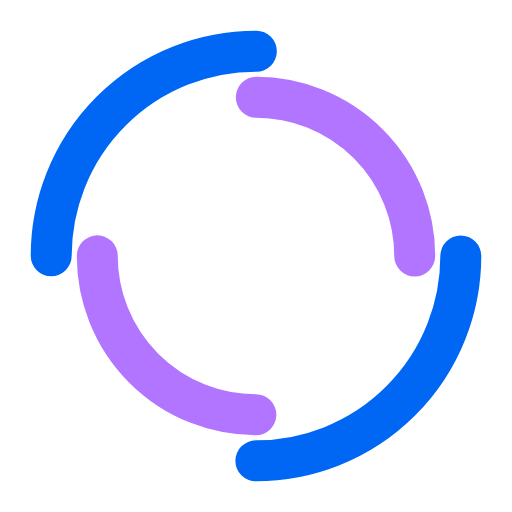
t = 0.00 s
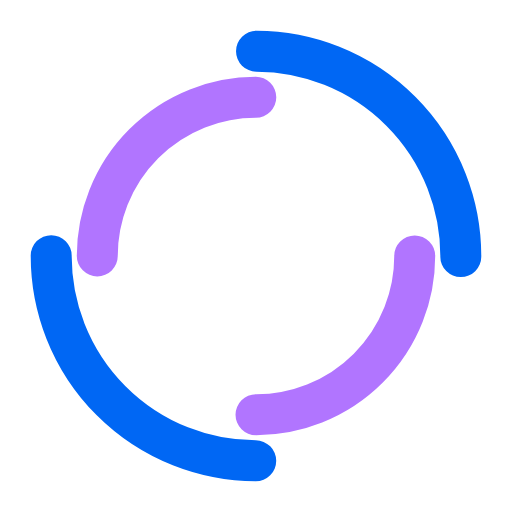
t = 0.42 s
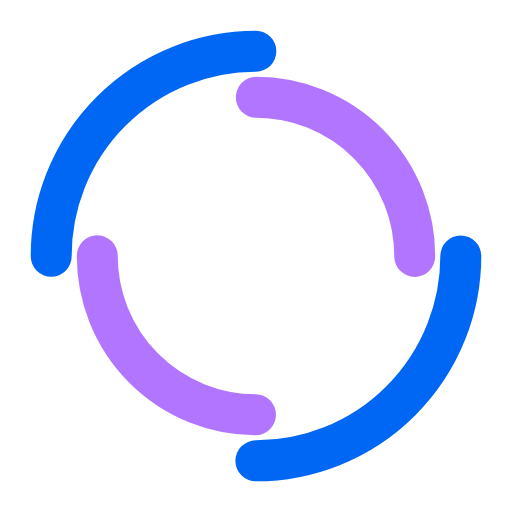
t = 0.83 s
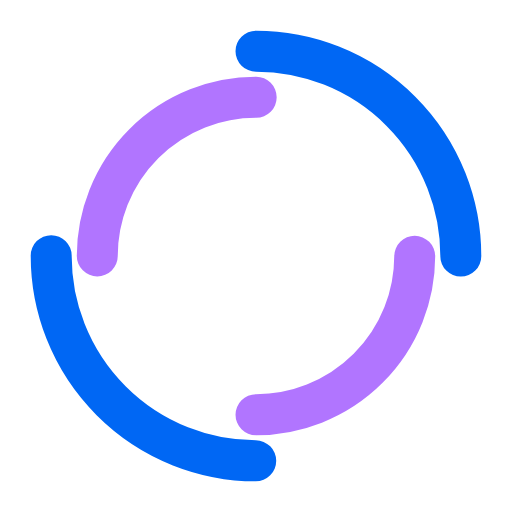
t = 1.25 s

The animated SVG that drew these frames (rendered in a browser with its animation timeline set to each time). Animation: 2 SMIL elements (animateTransform=2); one cycle of 1.67 s, repeats indefinitely.

<svg xmlns="http://www.w3.org/2000/svg" xmlns:xlink="http://www.w3.org/1999/xlink" style="margin: auto; background: none; display: block; shape-rendering: auto;" width="200px" height="200px" viewBox="0 0 100 100" preserveAspectRatio="xMidYMid">
<circle cx="50" cy="50" r="40" stroke-width="8" stroke="#0067f4" stroke-dasharray="62.83185307179586 62.83185307179586" fill="none" stroke-linecap="round" transform="rotate(197.308 50 50)">
  <animateTransform attributeName="transform" type="rotate" dur="1.6666666666666665s" repeatCount="indefinite" keyTimes="0;1" values="0 50 50;360 50 50"></animateTransform>
</circle>
<circle cx="50" cy="50" r="31" stroke-width="8" stroke="#b175ff" stroke-dasharray="48.69468613064179 48.69468613064179" stroke-dashoffset="48.69468613064179" fill="none" stroke-linecap="round" transform="rotate(-197.308 50 50)">
  <animateTransform attributeName="transform" type="rotate" dur="1.6666666666666665s" repeatCount="indefinite" keyTimes="0;1" values="0 50 50;-360 50 50"></animateTransform>
</circle>
<!-- [ldio] generated by https://loading.io/ --></svg>